Run: headless pygame with SDL's dummy video driver; simulated clock (each Clock.tick advances the game by its frame time, no real sleeping); random seed 0; keys injected as events and as key.get_pressed() state; no mouse input.
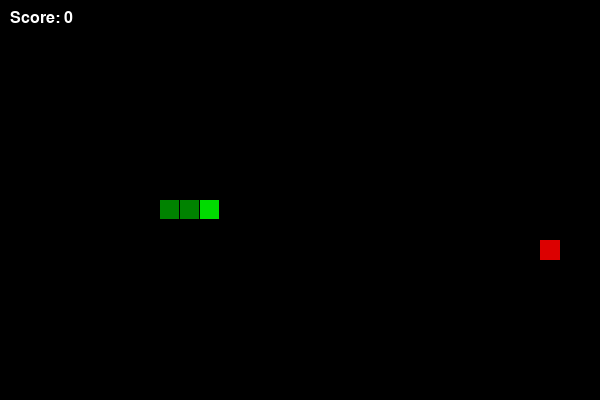
Frame 1 of 4 · flips 1–60 · no input
Frame 2 of 4 · flips 61–180 · tapped SPACE, RETURN · held RIGHT (→), D · screen unchanged from frame 1, image omitted
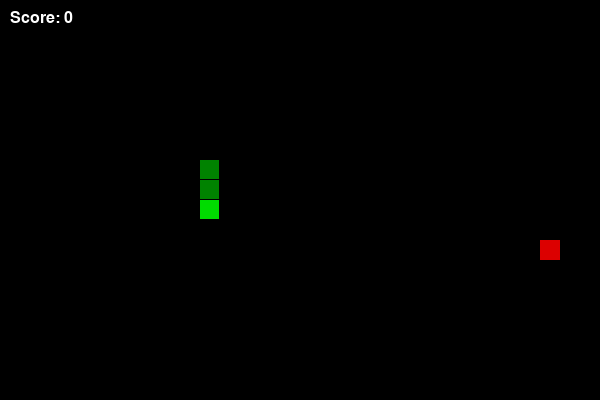
Frame 3 of 4 · flips 181–300 · held DOWN (↓), S
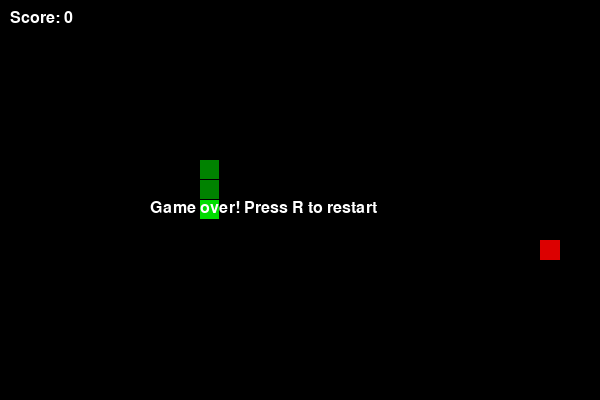
Frame 4 of 4 · flips 301–420 · held LEFT (←), A, UP (↑), W

The pygame program that drew these frames:

import pygame
import random
import sys

pygame.init()

size = 20
w = 30
h = 20
screen = pygame.display.set_mode((w * size, h * size))
pygame.display.set_caption("Snake")
clock = pygame.time.Clock()
font = pygame.font.SysFont("arial", 24)

snake = [(10, 10), (9, 10), (8, 10)]
dx = 1
dy = 0
score = 0
dead = False


def get_food():
    while True:
        f = (random.randint(0, w - 1), random.randint(0, h - 1))
        if f not in snake:
            return f


food = get_food()

while True:
    for event in pygame.event.get():
        if event.type == pygame.QUIT:
            pygame.quit()
            sys.exit()
        if event.type == pygame.KEYDOWN:
            if event.key == pygame.K_UP and dy != 1:
                dx = 0
                dy = -1
            if event.key == pygame.K_DOWN and dy != -1:
                dx = 0
                dy = 1
            if event.key == pygame.K_LEFT and dx != 1:
                dx = -1
                dy = 0
            if event.key == pygame.K_RIGHT and dx != -1:
                dx = 1
                dy = 0
            if event.key == pygame.K_r and dead:
                snake = [(10, 10), (9, 10), (8, 10)]
                dx = 1
                dy = 0
                score = 0
                dead = False
                food = get_food()

    if not dead:
        head = ((snake[0][0] + dx) % w, (snake[0][1] + dy) % h)

        if head in snake:
            dead = True
        else:
            snake.insert(0, head)
            if head == food:
                score += 1
                food = get_food()
            else:
                snake.pop()

    screen.fill((0, 0, 0))

    pygame.draw.rect(screen, (220, 0, 0), (food[0] * size, food[1] * size, size, size))

    for i in range(len(snake)):
        if i == 0:
            color = (0, 220, 0)
        else:
            color = (0, 130, 0)
        pygame.draw.rect(screen, color, (snake[i][0] * size, snake[i][1] * size, size - 1, size - 1))

    text = font.render("Score: " + str(score), True, (255, 255, 255))
    screen.blit(text, (10, 10))

    if dead:
        text = font.render("Game over! Press R to restart", True, (255, 255, 255))
        screen.blit(text, (w * size // 2 - 150, h * size // 2))

    pygame.display.update()
    clock.tick(10)
